Image classification data set "train_data" (ckois/Garbage-sorting-device-based-on-STM32-and-k210 on GitHub). Class labels (5): chuyv, kehui, mianban, qita, youhai.

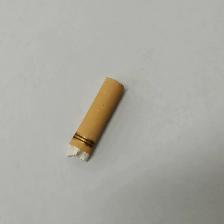
Label: qita

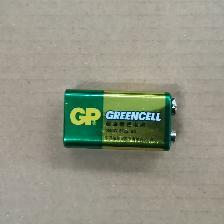
Label: youhai

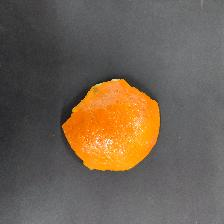
Label: chuyv

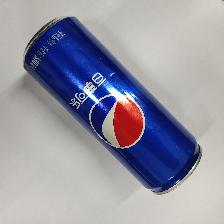
Label: kehui

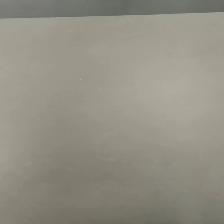
Label: mianban

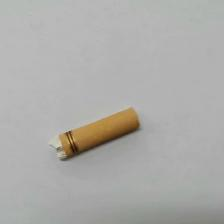
Label: qita
